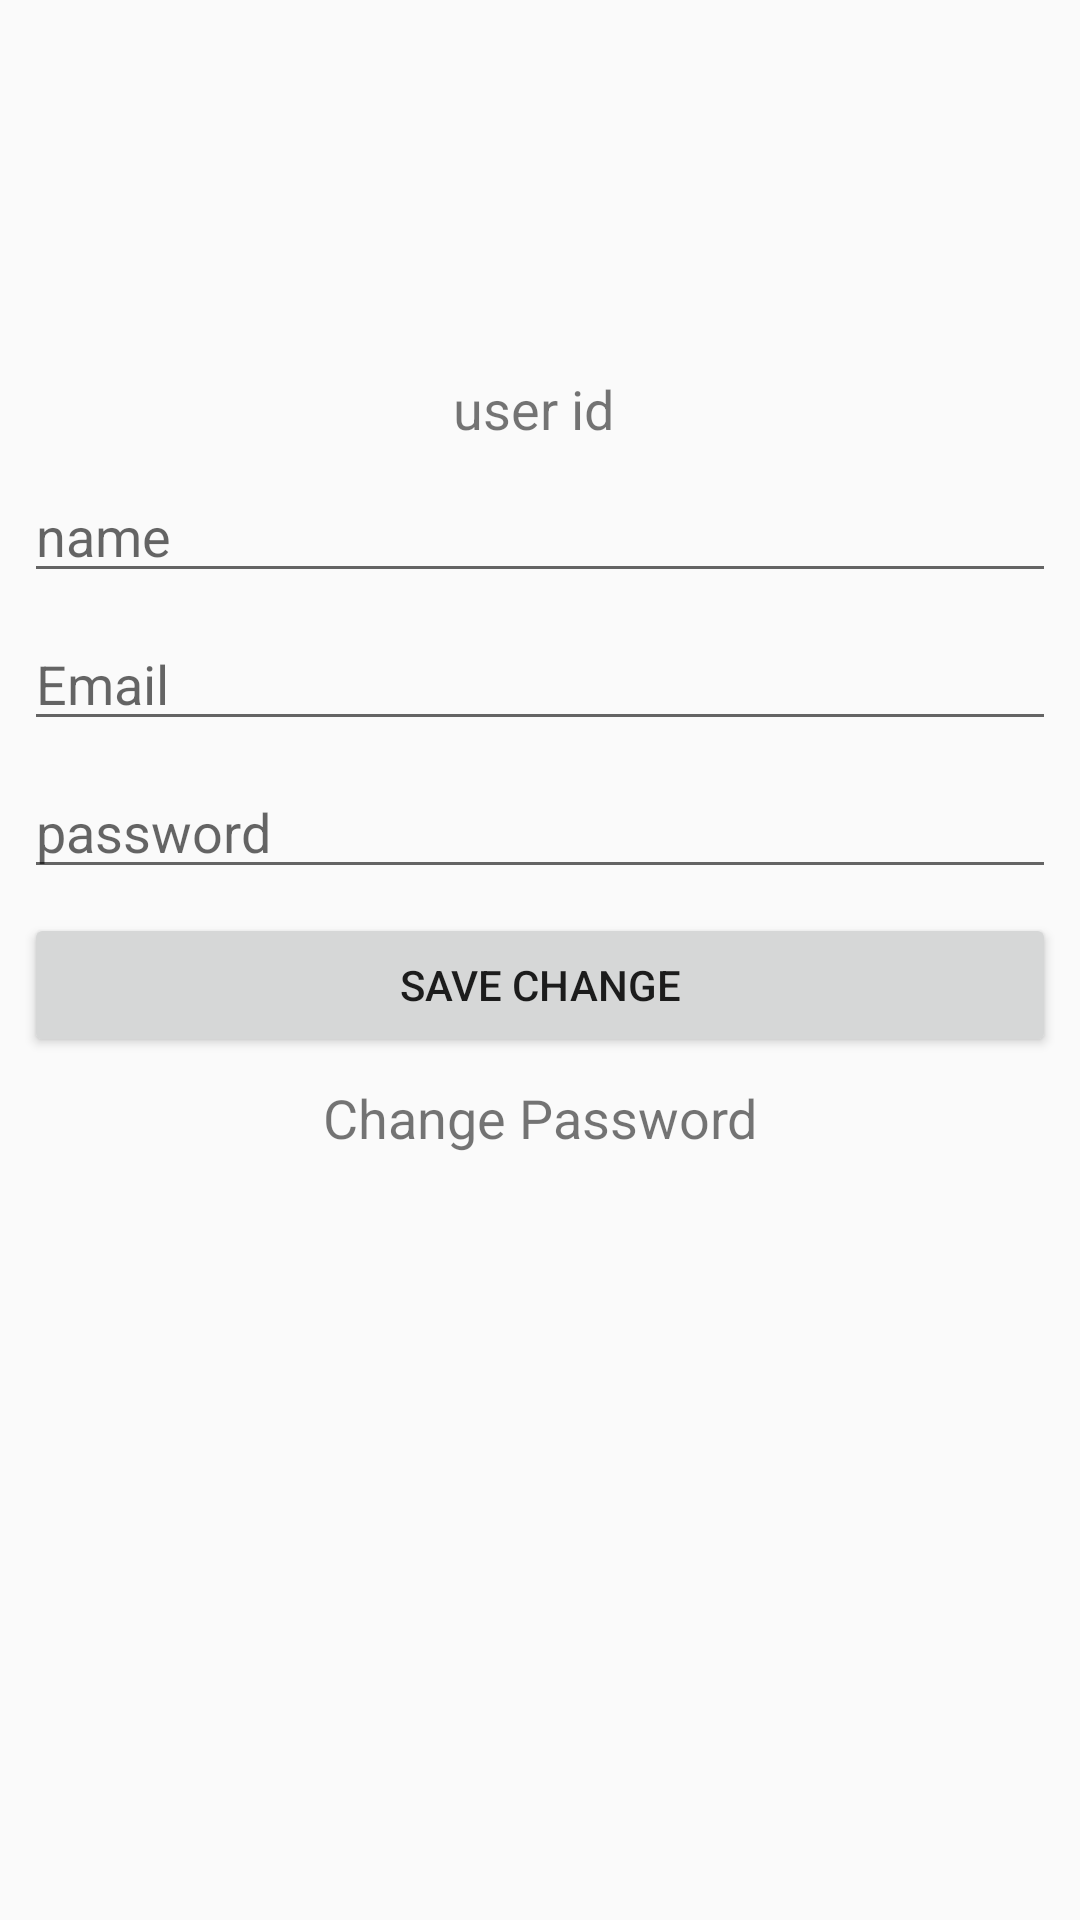

Produce the Android XML layout that renders to this screen, including the resource entries it uses.
<!-- AndroidManifest.xml: application theme AppTheme -->
<!-- res/layout/activity_account.xml -->
<?xml version="1.0" encoding="utf-8"?>
<android.support.constraint.ConstraintLayout xmlns:android="http://schemas.android.com/apk/res/android"
    xmlns:app="http://schemas.android.com/apk/res-auto"
    xmlns:tools="http://schemas.android.com/tools"
    android:layout_width="match_parent"
    android:layout_height="match_parent"
    tools:context=".AccountActivity">

    <TextView
        android:id="@+id/tv_uid"
        android:layout_width="0dp"
        android:layout_height="wrap_content"
        android:layout_marginEnd="8dp"
        android:layout_marginStart="8dp"
        android:layout_marginTop="124dp"
        android:text="user id "
        android:textAlignment="center"
        android:textSize="18sp"
        app:layout_constraintEnd_toEndOf="parent"
        app:layout_constraintHorizontal_bias="0.0"
        app:layout_constraintStart_toStartOf="parent"
        app:layout_constraintTop_toTopOf="parent" />

    <EditText
        android:id="@+id/ed_name"
        android:layout_width="0dp"
        android:layout_height="wrap_content"
        android:layout_marginEnd="8dp"
        android:layout_marginStart="8dp"
        android:layout_marginTop="8dp"
        android:ems="10"
        android:hint="name "
        android:inputType="textPersonName"
        app:layout_constraintEnd_toEndOf="parent"
        app:layout_constraintStart_toStartOf="parent"
        app:layout_constraintTop_toBottomOf="@+id/tv_uid" />

    <EditText
        android:id="@+id/ed_email"
        android:layout_width="0dp"
        android:layout_height="wrap_content"
        android:layout_marginEnd="8dp"
        android:layout_marginStart="8dp"
        android:layout_marginTop="8dp"
        android:ems="10"
        android:hint="@string/email"
        android:inputType="textPersonName"
        app:layout_constraintEnd_toEndOf="parent"
        app:layout_constraintHorizontal_bias="0.0"
        app:layout_constraintStart_toStartOf="parent"
        app:layout_constraintTop_toBottomOf="@+id/ed_name" />

    <EditText
        android:id="@+id/ed_pass"
        android:layout_width="0dp"
        android:layout_height="wrap_content"
        android:layout_marginEnd="8dp"
        android:layout_marginStart="8dp"
        android:layout_marginTop="8dp"
        android:ems="10"
        android:hint="password "
        android:inputType="textPassword"
        app:layout_constraintEnd_toEndOf="parent"
        app:layout_constraintStart_toStartOf="parent"
        app:layout_constraintTop_toBottomOf="@+id/ed_email" />

    <Button
        android:id="@+id/button3"
        android:layout_width="0dp"
        android:layout_height="wrap_content"
        android:layout_marginEnd="8dp"
        android:layout_marginStart="8dp"
        android:layout_marginTop="8dp"
        android:onClick="saveChange"
        android:text="SAVE CHANGE"
        app:layout_constraintEnd_toEndOf="parent"
        app:layout_constraintHorizontal_bias="0.0"
        app:layout_constraintStart_toStartOf="parent"
        app:layout_constraintTop_toBottomOf="@+id/ed_pass" />

    <TextView
        android:id="@+id/tv_changePass"
        android:layout_width="0dp"
        android:layout_height="wrap_content"
        android:layout_marginEnd="8dp"
        android:layout_marginStart="8dp"
        android:layout_marginTop="8dp"
        android:text="Change Password"
        android:textAlignment="center"
        android:textSize="18sp"
        android:onClick="changePass"
        app:layout_constraintEnd_toEndOf="parent"
        app:layout_constraintHorizontal_bias="0.0"
        app:layout_constraintStart_toStartOf="parent"
        app:layout_constraintTop_toBottomOf="@+id/button3" />

    <ProgressBar
        android:id="@+id/progress_account"
        style="?android:attr/progressBarStyle"
        android:layout_width="wrap_content"
        android:layout_height="wrap_content"
        android:layout_marginBottom="8dp"
        android:layout_marginEnd="8dp"
        android:layout_marginStart="8dp"
        android:layout_marginTop="8dp"
        android:visibility="invisible"
        app:layout_constraintBottom_toBottomOf="parent"
        app:layout_constraintEnd_toEndOf="parent"
        app:layout_constraintStart_toStartOf="parent"
        app:layout_constraintTop_toBottomOf="@+id/tv_changePass"
        app:layout_constraintVertical_bias="0.219" />

</android.support.constraint.ConstraintLayout>
<!-- resources referenced by this layout -->
<resources>
  <string name="email">Email</string>
  <style name="AppTheme" parent="Theme.AppCompat.Light.NoActionBar">
          
          <item name="colorPrimary">@color/colorPrimary</item>
          <item name="colorPrimaryDark">@color/colorPrimaryDark</item>
          <item name="colorAccent">@color/colorAccent</item>
      </style>
  <color name="colorPrimary">#3F51B5</color>
  <color name="colorPrimaryDark">#303F9F</color>
  <color name="colorAccent">#FF4081</color>
</resources>
